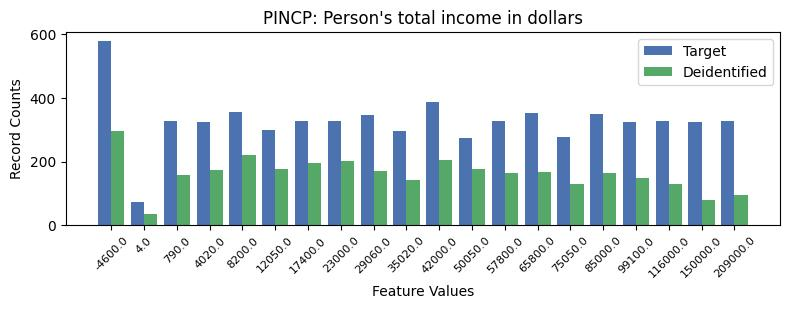

Source data for this figure (header and first rows):
, PINCP, count_target, count_deidentified
0, -1, 1120, 419
1, 0, 578, 297
2, 10, 387, 205
3, 4, 354, 221
4, 13, 353, 166
5, 15, 348, 165
6, 8, 345, 170
7, 2, 328, 158
8, 7, 328, 201
9, 19, 327, 95
10, 6, 326, 194
11, 12, 326, 163
12, 17, 326, 130
13, 16, 325, 147
14, 18, 325, 79
15, 3, 323, 173
16, 5, 298, 177
17, 9, 295, 143
18, 14, 276, 128
19, 11, 273, 176
20, 1, 73, 36
